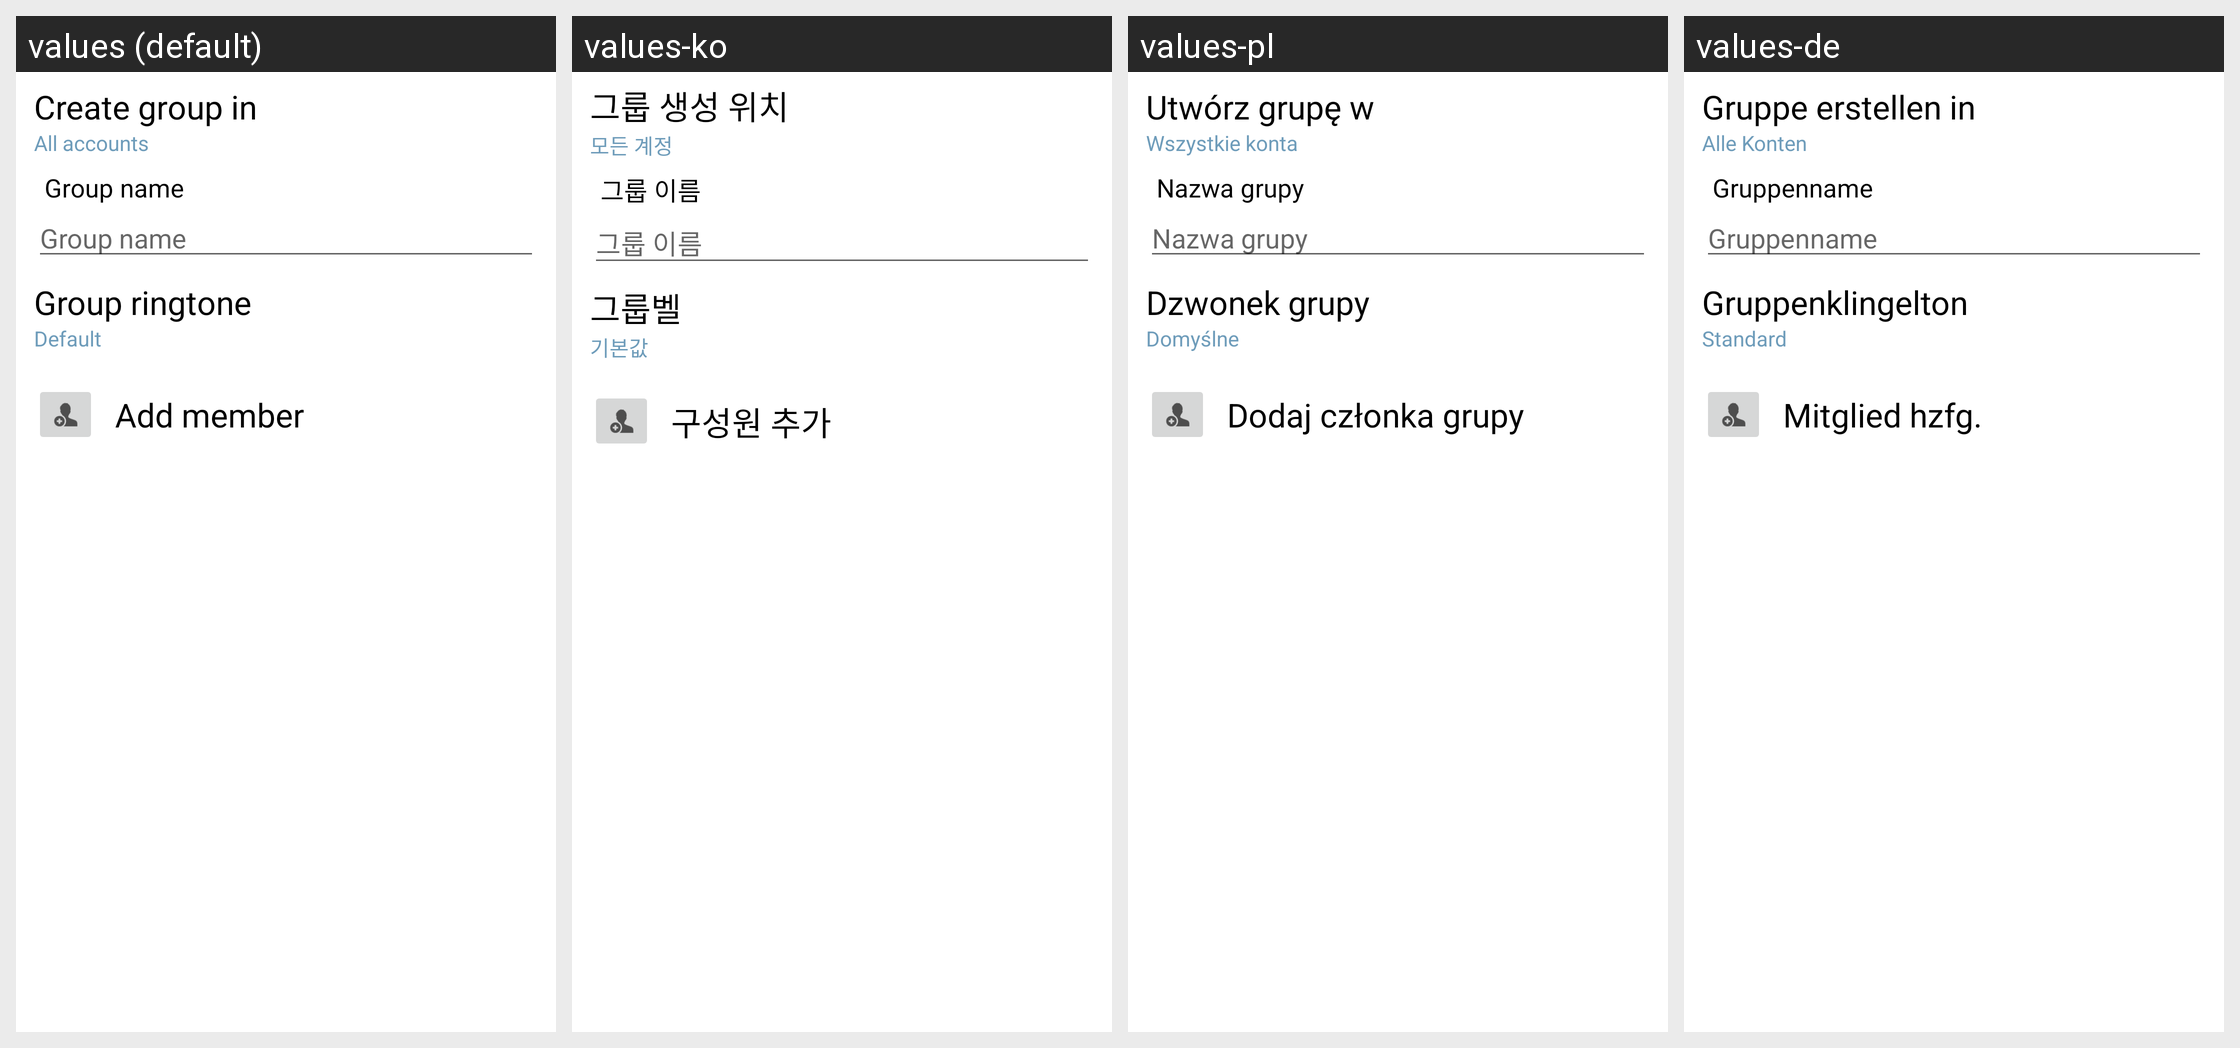

Translations of the strings shown on this Android screen, per locale in the grid:
Android screen res/layout/group_editor_view.xml rendered under 4 locales, left to right: values (default), values-ko, values-pl, values-de. Device: Nexus 5 (rendered at 1080×1920; each locale shown at half size, 540×960, under a caption strip naming it); theme Theme.MaterialComponents.DayNight.NoActionBar.
Other locales in the repository, not shown: values-bg, values-cs, values-da, values-el, values-en-rUS, values-es, values-es-rES, values-es-rUS, values-et, values-fi, values-fr, values-ga, values-hr, values-hu, values-is, values-it, values-kk, values-lt, values-lv, values-mk, values-nb, values-nl, values-pt, values-pt-rBR, values-pt-rPT, values-ro, values-ru, values-sk, values-sl, values-sr, values-sv, values-tr, values-uk, values-uz.
Strings drawn on this screen, with the default value and each locale's value (text and hints the layout hard-codes, and strings that could not be matched under every locale, appear in the picture but are not listed):

label_create_group_in
  values: Create group in
  values-ko: 그룹 생성 위치
  values-pl: Utwórz grupę w
  values-de: Gruppe erstellen in

all_accounts
  values: All accounts
  values-ko: 모든 계정
  values-pl: Wszystkie konta
  values-de: Alle Konten

group_edit_field_hint_text
  values: Group name
  values-ko: 그룹 이름
  values-pl: Nazwa grupy
  values-de: Gruppenname

group_ringtone
  values: Group ringtone
  values-ko: 그룹벨
  values-pl: Dzwonek grupy
  values-de: Gruppenklingelton

ringtone_default
  values: Default
  values-ko: 기본값
  values-pl: Domyślne
  values-de: Standard

add_member
  values: Add member
  values-ko: 구성원 추가
  values-pl: Dodaj członka grupy
  values-de: Mitglied hzfg.
